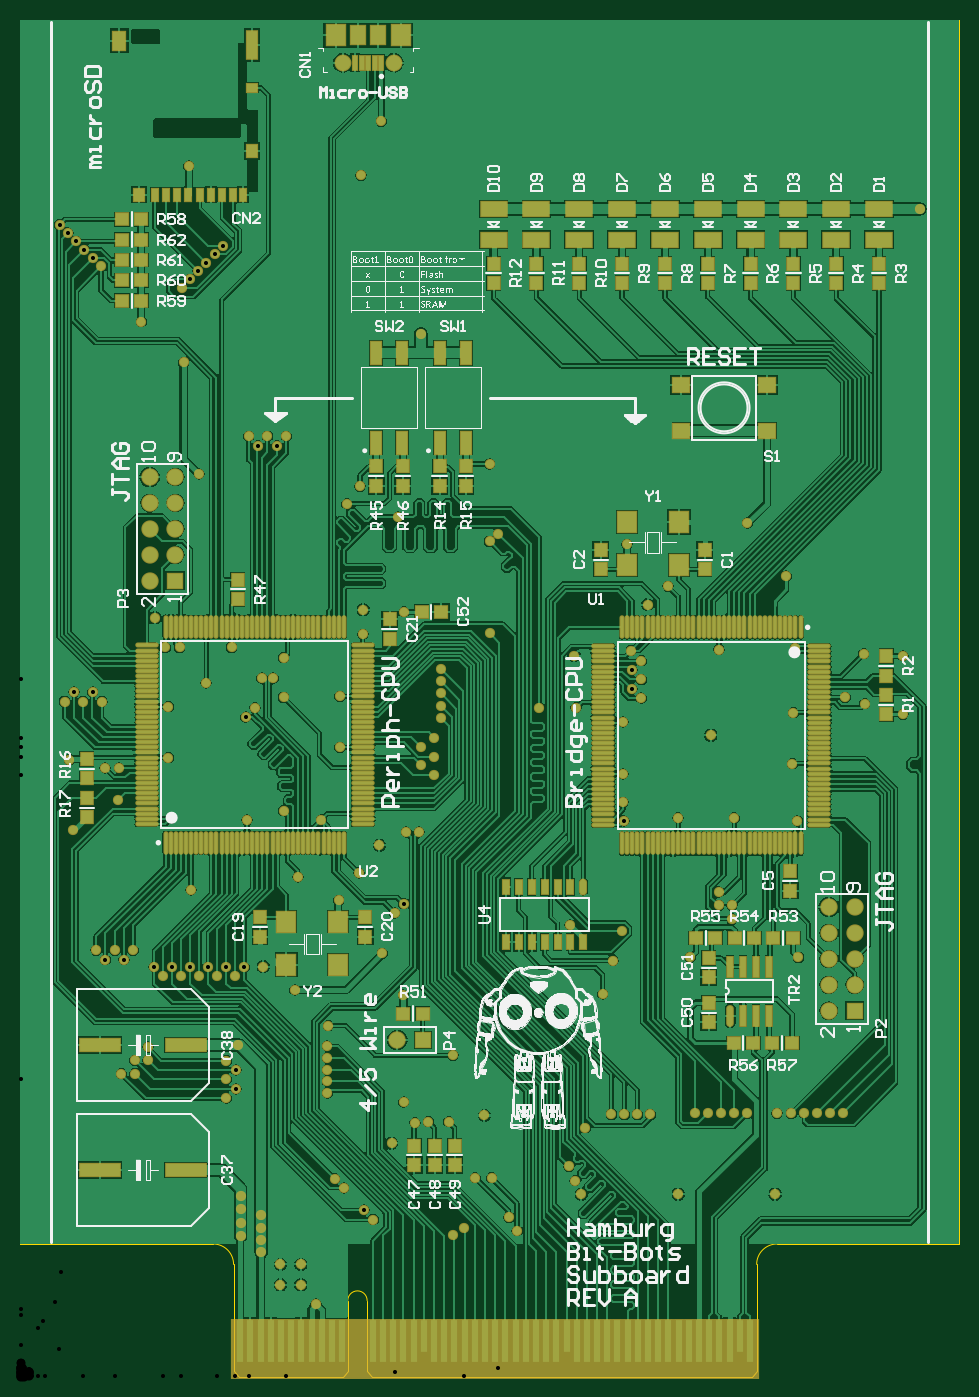
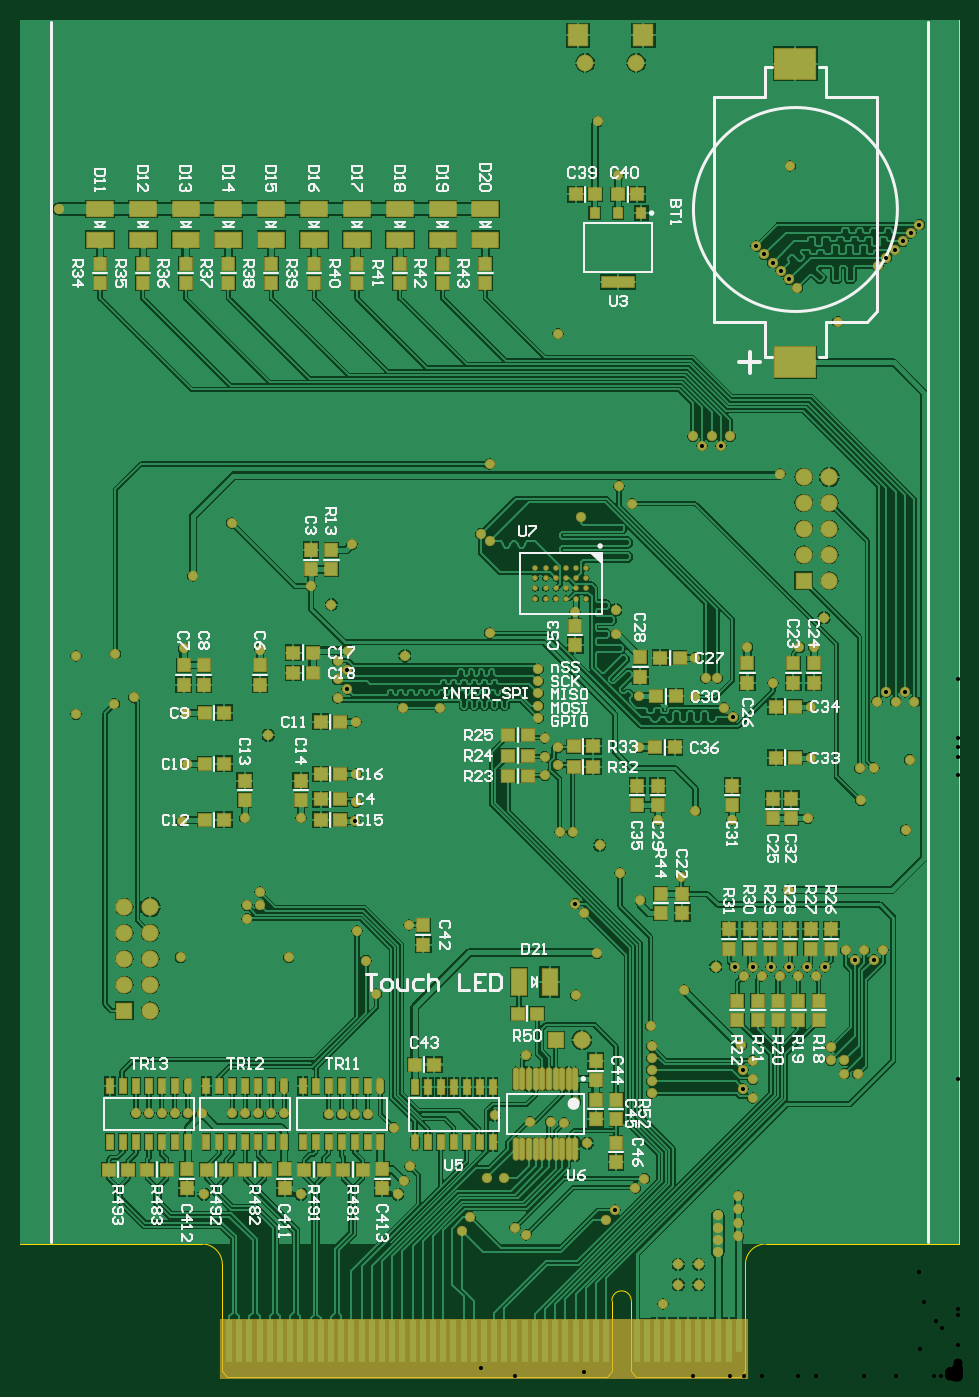
Circuit board: 11 layer files. Board 92.0 x 133.0 mm.
- drill: subboard-RoundHoles-Plated.TXT (2932 bytes)
- drill: subboard-SlotHoles-Plated.TXT (183 bytes)
- bottom_copper: subboard.GBL (183922 bytes)
- bottom_silk: subboard.GBO (46601 bytes)
- paste: subboard.GBP (5790 bytes)
- bottom_mask: subboard.GBS (12342 bytes)
- outline: subboard.GM1 (668 bytes)
- top_copper: subboard.GTL (200964 bytes)
- top_silk: subboard.GTO (319679 bytes)
- paste: subboard.GTP (8850 bytes)
- top_mask: subboard.GTS (15397 bytes)

=== drill: subboard-RoundHoles-Plated.TXT ===
M48
;Layer_Color=9474304
;FILE_FORMAT=4:4
METRIC,LZ
;TYPE=PLATED
T1F00S00C0.4000
T3F00S00C0.8500
T4F00S00C0.9000
%
T01
X00255Y0009
X00275
Y0011
X00255
X00236Y00122
Y00134
Y00146
Y00158
X00216Y00164
Y00151
Y00138
Y00177
X00317Y00185
X00336808Y00163192
X00346Y00154
X0029Y00071
X00424Y00139
X00434999Y00146
X00479Y00156
X00487Y00143
X0055Y00179
X00645
X0074
X007559Y00258
X007686
X007813
X00794
X008067
X00763Y00411
X00762Y00545
X007Y00548
X00645
X00591999Y00544999
X00591Y00563
X0059Y00437
X00581Y00408
X00571Y00375
X00539Y00443
X00657Y00411
X00685Y00462
Y00475
X00698Y00462
Y00449
X006995Y00258
X006868
X006741
X006614
X006177Y00257
X00605
X005923
X005796
X00554Y00244
X00538Y00206
X00544Y00192
X00462Y00195
X00446
X00455Y00256
X0042Y0025
X004
X00387Y00249
X0037575Y0026925
X00364Y00229
X00424Y00315
X003755Y00374
X00355Y00415
X00366996Y004545
X00375778Y00463778
X003785Y00534
X00391
X00352Y00521
X007122Y00258
X00742
X00301Y00278
Y002895
Y00301
Y003125
Y00324
X00302Y00344
X00269Y00379
X00238Y00402
X00219464Y00401839
X00201786
X00184109
X00166431
X00148753
X00131076
X00139915Y00393
X00157592
X0017527
X00192948
X00210625
X00213Y00325
X00211192Y00300577
Y00282192
X00202Y00273
Y00291385
Y0030977
X00125Y0031
X00112
Y00297
X00099
X00125Y00323
X00101577Y00408808
X00083192
X00074Y00418
X00092385
X0011077
X0016725Y0047725
X001475Y005475
X00096Y00565
X00052Y00536
X0022225Y0054575
X00258Y00555
X00295Y00546
X00272Y0049
X00312Y00467
X00332Y00494
X00308Y00194
X00313Y00617
X00313Y00667
X00258Y00666
X00248Y00685
X002365
X0023Y00656
X00220808Y00646808
X00182Y0068
X00207Y00715
X00156
X00142
X00132Y00744
X00145Y00657
Y00607
X00097Y00597
X00083
X00048Y00605
X0004323Y00662
X00052423Y00671192
X00061615Y00662
X00070808Y00671192
X0008Y00662
X00258Y00705
X0033575Y0072775
X00336Y00752
X0032Y00856
X00333Y00873
X00251442Y00912808
X00233057
X00223865Y00922
X0024225
X00260635
X00175Y00885
X0037Y00843
X00376Y0075
X00412Y00694
Y00682
Y0067
Y00658
Y00646
X00406Y00626355
Y00607971
Y00589586
X00393Y0059975
Y00617163
X00509Y00656
X00545
X00543Y00707
X00599Y00712
X00609Y00702
X00599808Y00692808
X00609Y00683615
X00599808Y00674423
X00609Y0066523
X00591Y00642
X00591Y00591
X00677Y00629
X00685Y00713
X00635Y00775
X00615Y00757
X00595Y00816
X00468763Y008265
X0046Y00819
Y00895
Y00729
X00713Y00837
X00751Y00785
X0076Y00714
X00758Y00651
X00757Y00601
X00809Y00666
X00828Y0066
X008655Y006495
X008655Y007065
X00827Y00709
X00882Y01145
X0039275Y0102275
X00354Y01231
X00334Y01178
X00165Y01187
X00166132Y01076132
X00158Y01068
X00174263Y01084264
X00182395Y01092395
X00190527Y01100527
X00198659Y01108659
X00079Y01089
X00070868Y01097132
X00062737Y01105264
X00054605Y01113395
X00046473Y01121527
X00038341Y01129659
X001185Y010345
X0016Y009945
T03
X00366Y012885
X00316
T04
X007926Y003588
Y003842
Y004096
Y00435
Y004604
X00818
Y00435
Y004096
Y003842
Y003588
X00395Y0033
X003696
X00152Y007806
Y00806
Y008314
Y008568
Y008822
X001266
Y008568
Y008314
Y00806
Y007806
M30

=== drill: subboard-SlotHoles-Plated.TXT ===
M48
;Layer_Color=9474304
;FILE_FORMAT=4:4
METRIC,LZ
;TYPE=PLATED
T2F00S00C0.6000
%
G90
G05
T02
G00X0037297Y0131875
M15
G01Y0131175
M16
G00X0030903Y0131875
M15
G01Y0131175
M16
M17
M30

=== bottom_copper: subboard.GBL (183922 bytes, source omitted) ===
=== bottom_silk: subboard.GBO (46601 bytes, source omitted) ===
=== paste: subboard.GBP ===
G04 Layer_Color=128*
%FSLAX44Y44*%
%MOMM*%
G71*
G01*
G75*
%ADD12R,1.2000X1.1400*%
%ADD13R,1.1400X1.2000*%
%ADD17R,0.6000X1.4500*%
%ADD18O,0.6000X1.4500*%
%ADD24R,2.6000X1.5000*%
%ADD50R,0.9000X1.0500*%
%ADD51R,3.1000X1.0500*%
%ADD52C,0.3500*%
%ADD53O,0.4500X2.1000*%
%ADD54R,1.5000X2.6000*%
%ADD55R,3.9370X2.9210*%
D12*
X622500Y203000D02*
D03*
X641500D02*
D03*
X358500Y598000D02*
D03*
X377500D02*
D03*
Y618000D02*
D03*
X358500D02*
D03*
X375500Y1159250D02*
D03*
X356500D02*
D03*
X315000D02*
D03*
X334000D02*
D03*
X533500Y306000D02*
D03*
X514500D02*
D03*
X432500Y356000D02*
D03*
X413500D02*
D03*
X718500Y203000D02*
D03*
X737500D02*
D03*
X814500D02*
D03*
X833500D02*
D03*
X680500D02*
D03*
X699500D02*
D03*
X584500D02*
D03*
X603500D02*
D03*
X776500D02*
D03*
X795500D02*
D03*
X422500Y629000D02*
D03*
X441500D02*
D03*
Y609000D02*
D03*
X422500D02*
D03*
Y589000D02*
D03*
X441500D02*
D03*
X652500Y690000D02*
D03*
X633500D02*
D03*
X652500Y710000D02*
D03*
X633500D02*
D03*
X625500Y591000D02*
D03*
X606500D02*
D03*
X625500Y546000D02*
D03*
X606500D02*
D03*
X606500Y566000D02*
D03*
X625500D02*
D03*
X720500Y651000D02*
D03*
X739500D02*
D03*
X720500Y601000D02*
D03*
X739500D02*
D03*
X720500Y546000D02*
D03*
X739500D02*
D03*
X625500Y642000D02*
D03*
X606500D02*
D03*
X292500Y705000D02*
D03*
X273500D02*
D03*
X277500Y667000D02*
D03*
X296500D02*
D03*
X278500Y617000D02*
D03*
X297500D02*
D03*
X179500Y607000D02*
D03*
X160500D02*
D03*
X179500Y657000D02*
D03*
X160500D02*
D03*
D13*
X376000Y736500D02*
D03*
Y717500D02*
D03*
X525000Y423500D02*
D03*
Y442500D02*
D03*
X336000Y252500D02*
D03*
Y271500D02*
D03*
X225000Y419500D02*
D03*
Y438500D02*
D03*
X205000Y419500D02*
D03*
Y438500D02*
D03*
X185000Y419500D02*
D03*
Y438500D02*
D03*
X165000Y419500D02*
D03*
Y438500D02*
D03*
X145000Y419500D02*
D03*
Y438500D02*
D03*
X125000Y419500D02*
D03*
Y438500D02*
D03*
X217000Y368500D02*
D03*
Y349500D02*
D03*
X197000Y368500D02*
D03*
Y349500D02*
D03*
X177000Y368500D02*
D03*
Y349500D02*
D03*
X157000Y368500D02*
D03*
Y349500D02*
D03*
X137000Y368500D02*
D03*
Y349500D02*
D03*
X615000Y810500D02*
D03*
Y791500D02*
D03*
X356000Y252500D02*
D03*
Y271500D02*
D03*
Y309500D02*
D03*
Y290500D02*
D03*
X336000Y229500D02*
D03*
Y210500D02*
D03*
X757000Y184500D02*
D03*
Y203500D02*
D03*
X661000Y184500D02*
D03*
Y203500D02*
D03*
X565000Y184500D02*
D03*
Y203500D02*
D03*
X635000Y791500D02*
D03*
Y810500D02*
D03*
X842000Y1091500D02*
D03*
Y1072500D02*
D03*
X800000D02*
D03*
Y1091500D02*
D03*
X758000D02*
D03*
Y1072500D02*
D03*
X716000D02*
D03*
Y1091500D02*
D03*
X674000D02*
D03*
Y1072500D02*
D03*
X632000D02*
D03*
Y1091500D02*
D03*
X590000D02*
D03*
Y1072500D02*
D03*
X548000D02*
D03*
Y1091500D02*
D03*
X506000D02*
D03*
Y1072500D02*
D03*
X464000D02*
D03*
Y1091500D02*
D03*
X271000Y454500D02*
D03*
Y473500D02*
D03*
X292000Y454500D02*
D03*
Y473500D02*
D03*
X645000Y584500D02*
D03*
Y565500D02*
D03*
X700000Y584500D02*
D03*
Y565500D02*
D03*
X740000Y678500D02*
D03*
Y697500D02*
D03*
X760000Y678500D02*
D03*
Y697500D02*
D03*
X685000Y678500D02*
D03*
Y697500D02*
D03*
X182000Y566500D02*
D03*
Y547500D02*
D03*
X164000Y566500D02*
D03*
Y547500D02*
D03*
X142000Y680500D02*
D03*
Y699500D02*
D03*
X162000Y699500D02*
D03*
Y680500D02*
D03*
X207000Y680500D02*
D03*
Y699500D02*
D03*
X222000Y579500D02*
D03*
Y560500D02*
D03*
X315000Y579500D02*
D03*
Y560500D02*
D03*
X295000Y579500D02*
D03*
Y560500D02*
D03*
X312000Y686500D02*
D03*
Y705500D02*
D03*
D17*
X520400Y229750D02*
D03*
X469600D02*
D03*
X495000D02*
D03*
X456900Y284250D02*
D03*
X469600D02*
D03*
X482300D02*
D03*
X495000D02*
D03*
X507700D02*
D03*
X520400D02*
D03*
X533100D02*
D03*
X456900Y229750D02*
D03*
X482300D02*
D03*
X507700D02*
D03*
X699500Y284750D02*
D03*
X674100D02*
D03*
X686800D02*
D03*
X712200D02*
D03*
X737600Y230250D02*
D03*
X724900D02*
D03*
X712200D02*
D03*
X699500D02*
D03*
X686800D02*
D03*
X674100D02*
D03*
X661400D02*
D03*
X737600Y284750D02*
D03*
X724900D02*
D03*
X605000D02*
D03*
X579600D02*
D03*
X592300D02*
D03*
X617700D02*
D03*
X643100Y230250D02*
D03*
X630400D02*
D03*
X617700D02*
D03*
X605000D02*
D03*
X592300D02*
D03*
X579600D02*
D03*
X566900D02*
D03*
X643100Y284750D02*
D03*
X630400D02*
D03*
X794000D02*
D03*
X768600D02*
D03*
X781300D02*
D03*
X806700D02*
D03*
X832100Y230250D02*
D03*
X819400D02*
D03*
X806700D02*
D03*
X768600D02*
D03*
X755900D02*
D03*
X832100Y284750D02*
D03*
X819400D02*
D03*
X794000Y230250D02*
D03*
X781300D02*
D03*
D18*
X533100Y229750D02*
D03*
X661400Y284750D02*
D03*
X566900D02*
D03*
X755900D02*
D03*
D24*
X464000Y1115000D02*
D03*
Y1145000D02*
D03*
X506000D02*
D03*
Y1115000D02*
D03*
X548000D02*
D03*
Y1145000D02*
D03*
X590000D02*
D03*
Y1115000D02*
D03*
X632000D02*
D03*
Y1145000D02*
D03*
X674000D02*
D03*
Y1115000D02*
D03*
X716000D02*
D03*
Y1145000D02*
D03*
X758000D02*
D03*
Y1115000D02*
D03*
X800000D02*
D03*
Y1145000D02*
D03*
X842000D02*
D03*
Y1115000D02*
D03*
D50*
X311000Y1141000D02*
D03*
X334000D02*
D03*
X357000D02*
D03*
D51*
X334000Y1073500D02*
D03*
D52*
X415000Y763000D02*
D03*
Y773000D02*
D03*
Y783000D02*
D03*
Y793000D02*
D03*
X405000Y763000D02*
D03*
Y773000D02*
D03*
Y783000D02*
D03*
Y793000D02*
D03*
X395000Y763000D02*
D03*
Y773000D02*
D03*
Y783000D02*
D03*
Y793000D02*
D03*
X385000Y763000D02*
D03*
Y773000D02*
D03*
Y783000D02*
D03*
Y793000D02*
D03*
X375000Y763000D02*
D03*
Y773000D02*
D03*
Y783000D02*
D03*
Y793000D02*
D03*
X365000Y763000D02*
D03*
Y773000D02*
D03*
Y783000D02*
D03*
Y793000D02*
D03*
D53*
X375750Y292000D02*
D03*
X382250D02*
D03*
X388750D02*
D03*
X395250D02*
D03*
X401750D02*
D03*
X408250D02*
D03*
X414750D02*
D03*
X421250D02*
D03*
X427750D02*
D03*
X434250D02*
D03*
X375750Y223000D02*
D03*
X382250D02*
D03*
X388750D02*
D03*
X395250D02*
D03*
X401750D02*
D03*
X408250D02*
D03*
X414750D02*
D03*
X421250D02*
D03*
X427750D02*
D03*
X434250D02*
D03*
D54*
X401000Y387000D02*
D03*
X431000D02*
D03*
D55*
X160000Y994500D02*
D03*
Y1287500D02*
D03*
M02*

=== bottom_mask: subboard.GBS (12342 bytes, source omitted) ===
=== outline: subboard.GM1 ===
G04 Layer_Color=16711935*
%FSLAX44Y44*%
%MOMM*%
G71*
G01*
G75*
%ADD62C,0.1000*%
D62*
X340000Y74500D02*
G03*
X321000Y74500I-9500J0D01*
G01*
X209000Y110000D02*
G03*
X189000Y130000I-20000J0D01*
G01*
X742000Y130000D02*
G03*
X722000Y110000I0J-20000D01*
G01*
X717000Y0D02*
X722000Y5000D01*
X340000D02*
X345000Y0D01*
X316000D02*
X321000Y5000D01*
X209000D02*
X214000Y0D01*
X345000D02*
X717000D01*
X340000Y5000D02*
Y74500D01*
X321000Y5000D02*
Y74500D01*
X214000Y0D02*
X316000D01*
X209000Y5000D02*
Y110000D01*
X0Y130000D02*
Y1330000D01*
Y130000D02*
X189000D01*
X0Y1330000D02*
X920000D01*
Y130000D02*
Y1330000D01*
X742000Y130000D02*
X920000D01*
X722000Y5000D02*
Y110000D01*
M02*

=== top_copper: subboard.GTL (200964 bytes, source omitted) ===
=== top_silk: subboard.GTO (319679 bytes, source omitted) ===
=== paste: subboard.GTP (8850 bytes, source omitted) ===
=== top_mask: subboard.GTS (15397 bytes, source omitted) ===
